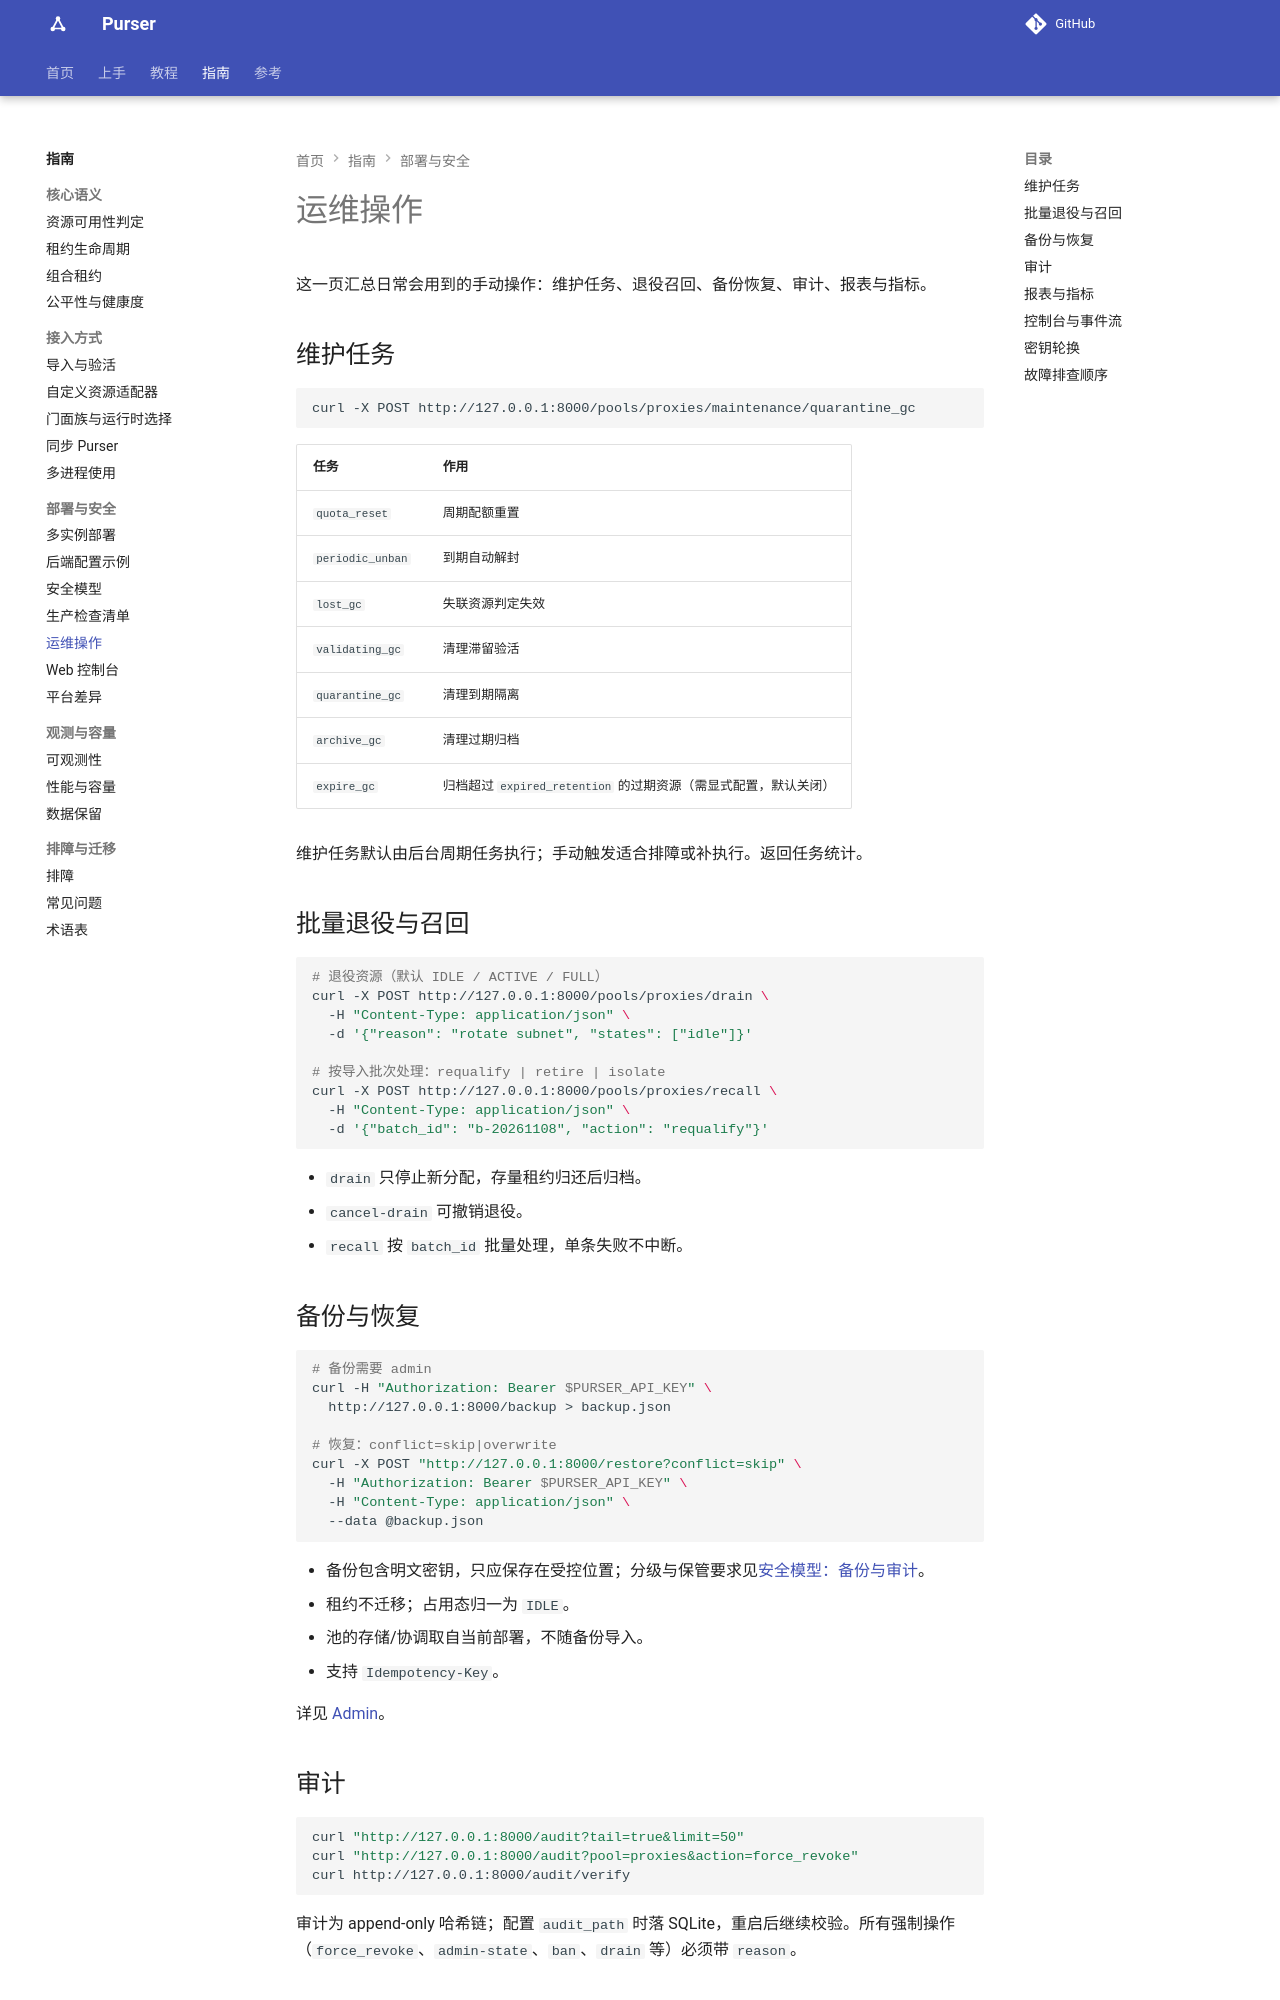

repository: kusen-alpha/purser · page: guides/operations/index.html · generator: mkdocs

# 运维操作

这一页汇总日常会用到的手动操作：维护任务、退役召回、备份恢复、审计、报表与指标。

## 维护任务

```bash
curl -X POST http://127.0.0.1:8000/pools/proxies/maintenance/quarantine_gc
```

| 任务 | 作用 |
| --- | --- |
| `quota_reset` | 周期配额重置 |
| `periodic_unban` | 到期自动解封 |
| `lost_gc` | 失联资源判定失效 |
| `validating_gc` | 清理滞留验活 |
| `quarantine_gc` | 清理到期隔离 |
| `archive_gc` | 清理过期归档 |
| `expire_gc` | 归档超过 `expired_retention` 的过期资源（需显式配置，默认关闭） |

维护任务默认由后台周期任务执行；手动触发适合排障或补执行。返回任务统计。

## 批量退役与召回

```bash
# 退役资源（默认 IDLE / ACTIVE / FULL）
curl -X POST http://127.0.0.1:8000/pools/proxies/drain \
  -H "Content-Type: application/json" \
  -d '{"reason": "rotate subnet", "states": ["idle"]}'

# 按导入批次处理：requalify | retire | isolate
curl -X POST http://127.0.0.1:8000/pools/proxies/recall \
  -H "Content-Type: application/json" \
  -d '{"batch_id": "b-20261108", "action": "requalify"}'
```

- `drain` 只停止新分配，存量租约归还后归档。
- `cancel-drain` 可撤销退役。
- `recall` 按 `batch_id` 批量处理，单条失败不中断。

## 备份与恢复

```bash
# 备份需要 admin
curl -H "Authorization: Bearer $PURSER_API_KEY" \
  http://127.0.0.1:8000/backup > backup.json

# 恢复：conflict=skip|overwrite
curl -X POST "http://127.0.0.1:8000/restore?conflict=skip" \
  -H "Authorization: Bearer $PURSER_API_KEY" \
  -H "Content-Type: application/json" \
  --data @backup.json
```

- 备份包含明文密钥，只应保存在受控位置；分级与保管要求见[安全模型：备份与审计](security.md#backup)。
- 租约不迁移；占用态归一为 `IDLE`。
- 池的存储/协调取自当前部署，不随备份导入。
- 支持 `Idempotency-Key`。

详见 [Admin](../reference/rest-api/admin.md)。
